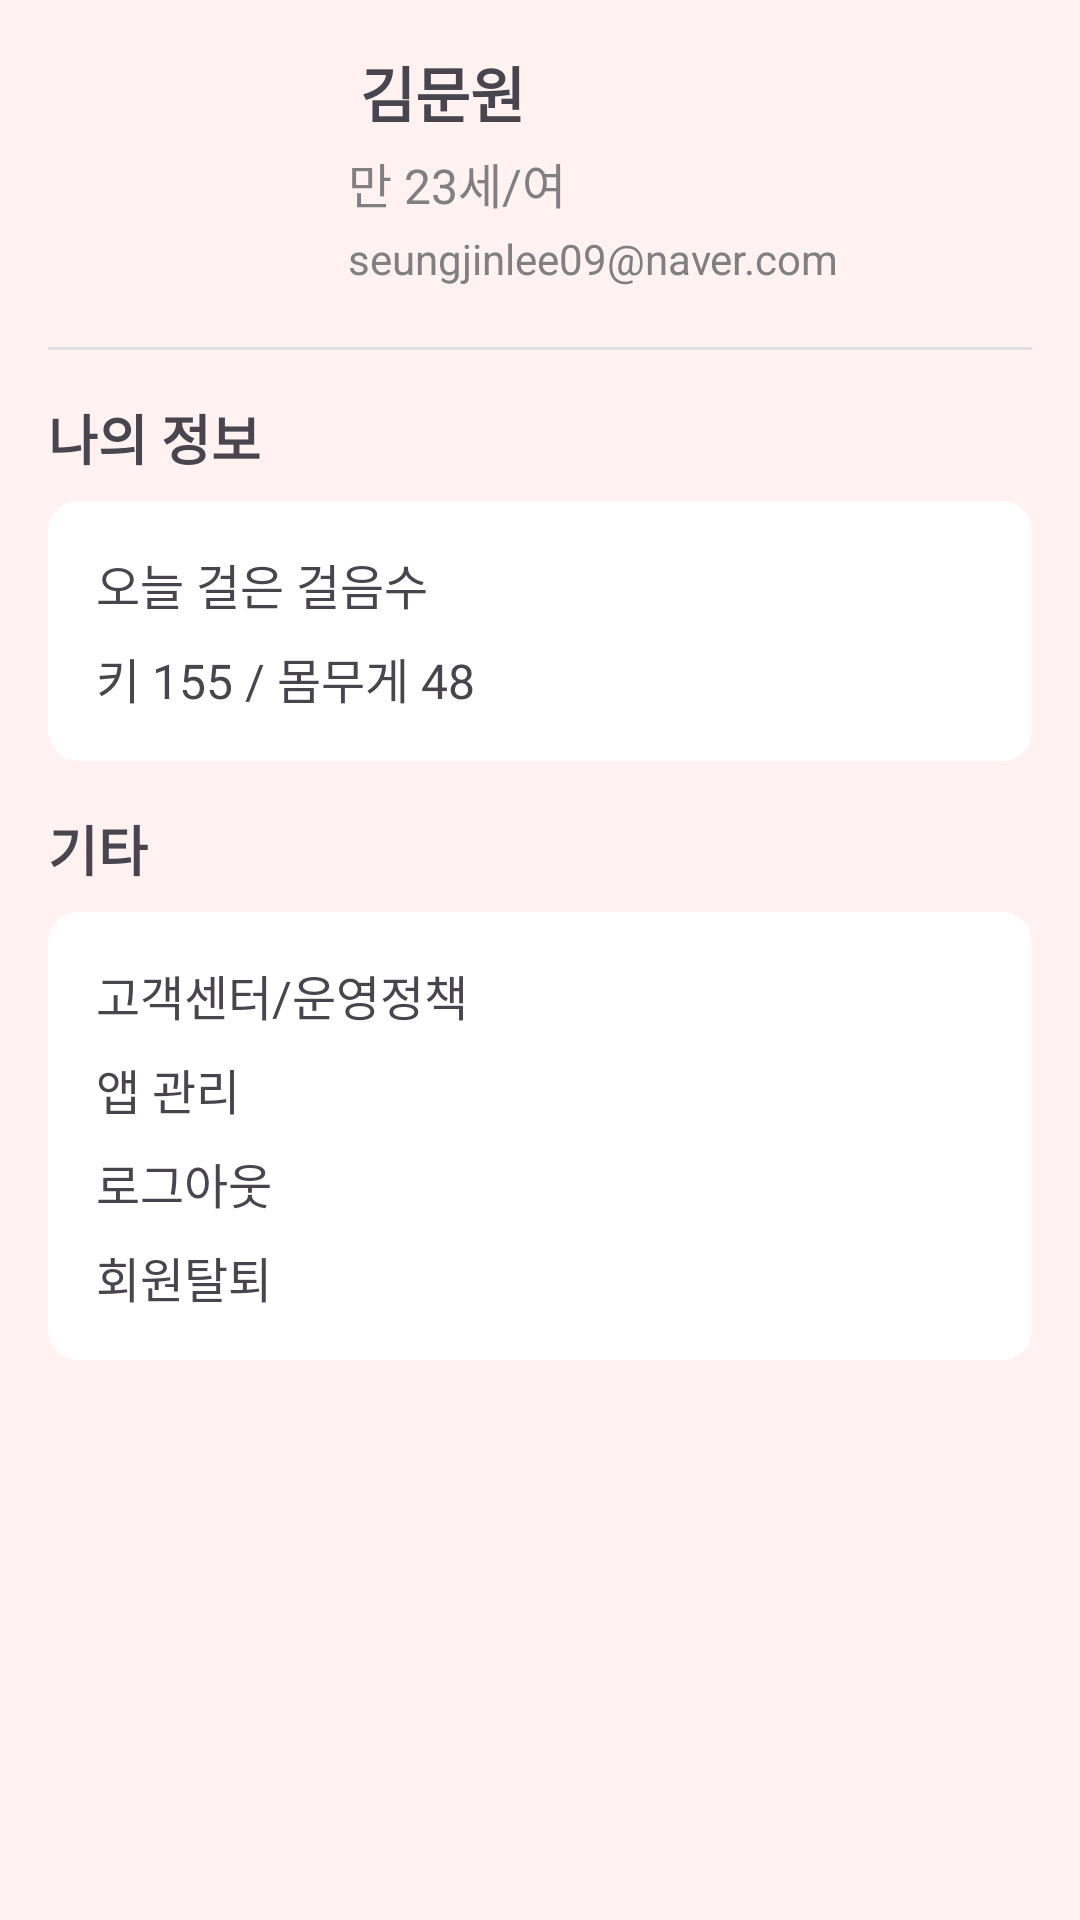

Produce the Android XML layout that renders to this screen, including the resource entries it uses.
<!-- AndroidManifest.xml: application theme Theme.PoseTrackerDemo -->
<!-- res/layout/fragment_my.xml -->
<LinearLayout
    xmlns:android="http://schemas.android.com/apk/res/android"
    android:layout_width="match_parent"
    android:layout_height="match_parent"
    android:orientation="vertical"
    android:background="#FFF2F1"
    android:padding="16dp">

    
    <LinearLayout
        android:layout_width="match_parent"
        android:layout_height="wrap_content"
        android:orientation="horizontal"
        >

        <ImageView
            android:id="@+id/profileImage"
            android:layout_width="80dp"
            android:layout_height="80dp"
            android:layout_marginEnd="20dp"
            android:background="@drawable/circle_background"
            android:scaleType="centerCrop"
            android:src="@drawable/ic_profile_placeholder" />

        <LinearLayout
            android:layout_width="wrap_content"
            android:layout_height="wrap_content"
            android:orientation="vertical">

            <TextView
                android:id="@+id/username"
                android:layout_width="wrap_content"
                android:layout_height="wrap_content"
                android:text="김문원"
                android:textSize="20sp"
                android:textStyle="bold"
                android:layout_marginBottom="4dp"
                android:layout_marginLeft="4dp"/>

            <TextView
                android:id="@+id/userDetails"
                android:layout_width="wrap_content"
                android:layout_height="wrap_content"
                android:text="만 23세/여"
                android:textSize="16sp"
                android:textColor="#808080"
                android:layout_marginBottom="4dp"/>

            <TextView
                android:id="@+id/userEmail"
                android:layout_width="wrap_content"
                android:layout_height="wrap_content"
                android:text="seungjinlee09@naver.com"
                android:textSize="14sp"
                android:textColor="#808080"
                android:layout_marginBottom="4dp"/>
        </LinearLayout>
    </LinearLayout>

    <View
        android:layout_width="match_parent"
        android:layout_height="1dp"
        android:background="#E0E0E0"
        android:layout_marginVertical="16dp" />

    
    <TextView
        android:layout_width="match_parent"
        android:layout_height="wrap_content"
        android:text="나의 정보"
        android:textSize="18sp"
        android:textStyle="bold"
        android:layout_marginBottom="8dp" />

    <LinearLayout
        android:layout_width="match_parent"
        android:layout_height="wrap_content"
        android:orientation="vertical"
        android:background="@drawable/rounded_background"
        android:padding="16dp"
        android:layout_marginBottom="16dp">


        <TextView
            android:id="@+id/walkingSteps"
            android:layout_width="match_parent"
            android:layout_height="wrap_content"
            android:text="오늘 걸은 걸음수"
            android:textSize="16sp"
            android:layout_marginBottom="8dp" />

        <TextView
            android:id="@+id/heightWeight"
            android:layout_width="match_parent"
            android:layout_height="wrap_content"
            android:text="키 155 / 몸무게 48"
            android:textSize="16sp" />
    </LinearLayout>

    
    <TextView
        android:layout_width="match_parent"
        android:layout_height="wrap_content"
        android:text="기타"
        android:textSize="18sp"
        android:textStyle="bold"
        android:layout_marginBottom="8dp" />

    <LinearLayout
        android:layout_width="match_parent"
        android:layout_height="wrap_content"
        android:orientation="vertical"
        android:background="@drawable/rounded_background"
        android:padding="16dp"
        android:layout_marginBottom="16dp">

        <TextView
            android:id="@+id/customerService"
            android:layout_width="match_parent"
            android:layout_height="wrap_content"
            android:text="고객센터/운영정책"
            android:textSize="16sp"
            android:layout_marginBottom="8dp" />

        <TextView
            android:id="@+id/appManagement"
            android:layout_width="match_parent"
            android:layout_height="wrap_content"
            android:text="앱 관리"
            android:textSize="16sp"
            android:layout_marginBottom="8dp" />

        <TextView
            android:id="@+id/logout"
            android:layout_width="match_parent"
            android:layout_height="wrap_content"
            android:text="로그아웃"
            android:textSize="16sp"
            android:layout_marginBottom="8dp" />

        <TextView
            android:id="@+id/deleteAccount"
            android:layout_width="match_parent"
            android:layout_height="wrap_content"
            android:text="회원탈퇴"
            android:textSize="16sp" />
    </LinearLayout>
</LinearLayout>
<!-- resources referenced by this layout -->
<resources>
  <!-- drawable rounded_background (drawable) -->
  <shape xmlns:android="http://schemas.android.com/apk/res/android">
      <solid android:color="#FFFFFF" /> 
      <corners android:radius="10dp" /> 
  </shape>
  <style name="Theme.PoseTrackerDemo" parent="Base.Theme.PoseTrackerDemo" />
  <style name="Base.Theme.PoseTrackerDemo" parent="Theme.Material3.DayNight.NoActionBar">
          
          
          <item name="colorPrimary">@color/colorPrimary</item>
      </style>
  <color name="colorPrimary">#FFD6D3</color>
</resources>
